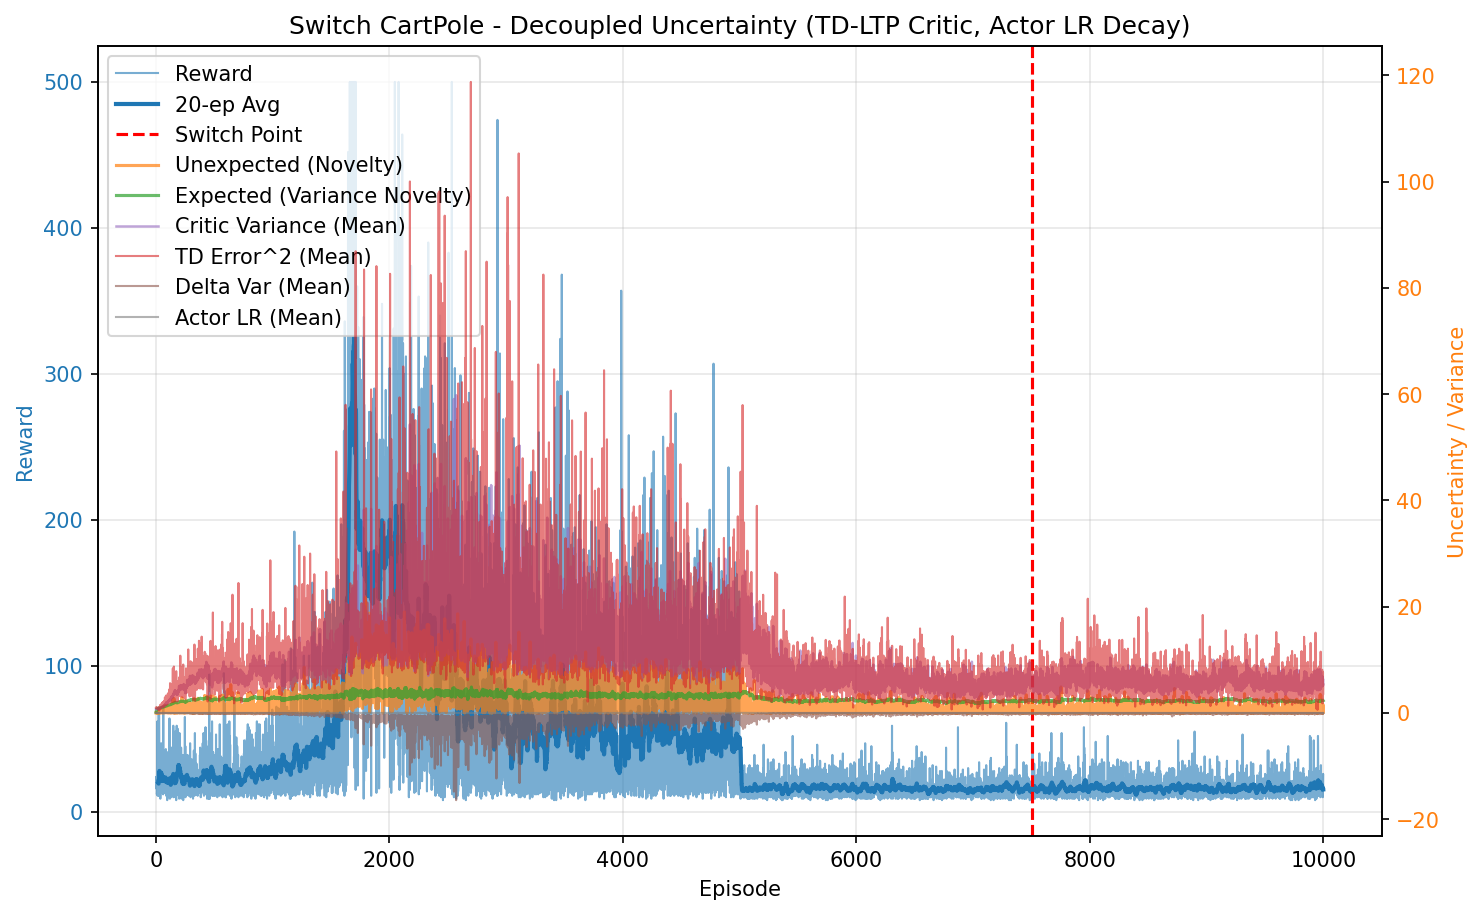

The file beside this chart, header and first rows:
episode, reward, unexpected_uncertainty, expected_uncertainty, mean_variance, mean_td_error_sq, mean_delta_var, mean_actor_lr, mean_abs_td
0, 18.0, 0.0004897, 0.1384, 0.6991, 0.9897, 0.0002633, 1.0001475236729534e-05, 0.9946
1, 24.0, 2.312543335855859e-06, 0.2896, 0.7122, 0.9678, 0.0002249, 1.0003893951648972e-05, 0.983
2, 18.0, 0.0002322, 0.3823, 0.7215, 0.9842, 0.0002261, 1.000659555824732e-05, 0.9906
3, 16.0, 0.04096, 0.4526, 0.7324, 1.03, 0.0002604, 1.0009343670087885e-05, 1.01
4, 24.0, 0.0007169, 0.5407, 0.7464, 0.9514, 0.0001804, 1.0013234523529178e-05, 0.9704
5, 16.0, 2.0178826898034446e-05, 0.5889, 0.7483, 0.918, 0.0001685, 1.0017636281973012e-05, 0.9504
6, 21.0, 0.06456, 0.6425, 0.7583, 1.024, 0.0002332, 1.0022022161714765e-05, 1
7, 12.0, 0.004437, 0.669, 0.7664, 0.8329, 7.773761318160767e-05, 1.0026091276488185e-05, 0.9048
8, 13.0, 0.0002439, 0.6944, 0.7692, 0.868, 0.0001084, 1.0029202849673199e-05, 0.9135
9, 16.0, 6.865431720019256e-06, 0.7223, 0.7779, 0.9351, 0.0001633, 1.0032794783568164e-05, 0.9446
10, 30.0, 8.498992813191742e-09, 0.7637, 0.7776, 0.883, 0.0001002, 1.0038313072112256e-05, 0.9287
11, 23.0, 0.008932, 0.7889, 0.785, 0.9098, 0.0001116, 1.004416612507982e-05, 0.9354
12, 62.0, 0.0533, 0.837, 0.7958, 0.98, 0.0001504, 1.0052106663644518e-05, 0.9723
13, 13.0, 0.00293, 0.8438, 0.7968, 0.951, 3.8211175471460845e-05, 1.0058157693056647e-05, 0.9418
14, 11.0, 0.0002517, 0.8496, 0.8094, 0.9182, 3.365366949092581e-05, 1.005976587562506e-05, 0.908
15, 14.0, 1.1070062176579363e-05, 0.8566, 0.8157, 0.8574, 4.412901018243151e-05, 1.0061391388350842e-05, 0.8584
16, 16.0, 3.1159454933381927e-07, 0.8641, 0.8238, 0.9413, 5.195590129511584e-05, 1.0063308183887987e-05, 0.9365
17, 12.0, 2.141261438400981e-08, 0.8686, 0.8179, 0.9084, 6.672421886932867e-05, 1.0064973308300447e-05, 0.9072
18, 23.0, 1.2639776559707566e-10, 0.8777, 0.834, 0.8847, 3.313504366024827e-05, 1.0066884443936467e-05, 0.9052
19, 13.0, 6.948790649944503e-12, 0.8808, 0.8152, 0.7049, -0.0001067, 1.0068747358411733e-05, 0.7995
20, 15.0, 2.444888357950444e-13, 0.8851, 0.8321, 0.969, 0.0001758, 1.0069807634674398e-05, 0.9204
21, 22.0, 1.804009193116155e-15, 0.8885, 0.8143, 0.8495, 5.463138043307548e-05, 1.0071120088204301e-05, 0.8902
22, 15.0, 6.347293070227239e-17, 0.8914, 0.8275, 0.8503, 7.72757435635775e-05, 1.0072068890284745e-05, 0.8909
23, 71.0, 0.2519, 0.9035, 0.8381, 1.076, 0.0002527, 1.0074491542544923e-05, 0.9943
24, 11.0, 0.02163, 0.9054, 0.8519, 0.5408, -0.0001886, 1.007643900770293e-05, 0.7054
25, 12.0, 0.001487, 0.9066, 0.8384, 0.9931, 0.0002194, 1.0076968015103928e-05, 0.9422
26, 70.0, 0.1572, 0.9149, 0.853, 1.009, 0.0001351, 1.0078689598132487e-05, 0.9465
27, 51.0, 0.1695, 0.9236, 0.8778, 1.072, 0.0001489, 1.008117418073883e-05, 0.9763
28, 40.0, 0.4677, 0.9297, 0.8869, 1.163, 0.0002529, 1.0083486693419681e-05, 1.033
29, 37.0, 0.2757, 0.9371, 0.9102, 1.138, 0.0001396, 1.0085777717417589e-05, 0.9813
30, 11.0, 0.326, 0.9386, 0.9063, 1.159, 0.0001905, 1.0087319413419413e-05, 1.032
31, 15.0, 0.1835, 0.9417, 0.9235, 1.094, -1.056047593813718e-05, 1.008806896683753e-05, 0.9586
32, 32.0, 0.04077, 0.9504, 0.9475, 1.204, 0.0001214, 1.0089945777313817e-05, 0.9812
33, 18.0, 0.0007344, 0.9527, 0.9309, 0.8705, -0.0001432, 1.009223183403235e-05, 0.8759
34, 11.0, 0.003329, 0.9541, 0.9335, 0.9171, 5.542692526226905e-05, 1.0093018611150418e-05, 0.8943
35, 34.0, 0.6219, 0.9588, 0.9417, 1.24, 0.0001794, 1.0094113995380566e-05, 1.054
36, 20.0, 0.8233, 0.9631, 0.9659, 1.526, 0.0004829, 1.0095644085318726e-05, 1.135
37, 9.0, 0.1345, 0.9647, 0.9627, 0.6445, -0.0005625, 1.0096789910839303e-05, 0.6245
38, 24.0, 0.3052, 0.9692, 0.9721, 1.356, 0.0001863, 1.0098004344906895e-05, 1.063
39, 15.0, 0.06031, 0.9732, 0.9969, 0.9775, -5.754652467101445e-05, 1.0099555119127814e-05, 0.9376
40, 18.0, 0.0366, 0.9768, 0.9912, 1.071, -0.0001811, 1.0101174604571536e-05, 0.9266
41, 22.0, 0.1997, 0.9806, 0.9915, 1.197, 0.0001101, 1.01026880902334e-05, 1.034
42, 13.0, 0.1645, 0.9836, 1.011, 1.363, 0.0003976, 1.0104043950599552e-05, 0.9995
43, 24.0, 0.04384, 0.9867, 0.9968, 1.108, -0.0001446, 1.0105475416626711e-05, 0.8987
44, 47.0, 0.1241, 0.9971, 1.028, 1.278, 0.0001322, 1.0108063724216927e-05, 1.007
45, 23.0, 0.7067, 1.001, 1.034, 1.482, 0.0002645, 1.011129124389428e-05, 1.116
46, 19.0, 0.556, 1.006, 1.063, 1.606, 0.0005931, 1.011318850389037e-05, 1.155
47, 30.0, 0.06648, 1.018, 1.101, 1.476, -1.0690837100166561e-05, 1.0116682799747658e-05, 1.037
48, 24.0, 0.08877, 1.026, 1.113, 1.429, -0.0002189, 1.0121156623861721e-05, 1.029
49, 13.0, 0.6111, 1.029, 1.11, 1.776, 0.0003495, 1.0124126855254789e-05, 1.226
50, 15.0, 0.4718, 1.034, 1.13, 1.547, 0.0002771, 1.012616726017588e-05, 1.131
51, 39.0, 0.1325, 1.046, 1.145, 1.319, -0.0004382, 1.013046995845814e-05, 0.9698
52, 14.0, 0.0941, 1.049, 1.147, 1.216, -5.155381199657582e-05, 1.0134654579429539e-05, 0.9703
53, 21.0, 0.004942, 1.052, 1.136, 1.302, -0.0001535, 1.0136816507198302e-05, 0.848
54, 28.0, 0.1724, 1.057, 1.146, 1.228, 5.833131226378608e-06, 1.0139194051128115e-05, 1.027
55, 15.0, 0.1895, 1.057, 1.127, 1.414, 8.048027989428017e-05, 1.0140750641867257e-05, 1.019
56, 14.0, 0.2247, 1.061, 1.179, 1.451, -0.0001138, 1.0141597111016324e-05, 1.052
57, 19.0, 1.125, 1.066, 1.181, 2.027, 0.0005935, 1.0143591353380537e-05, 1.309
58, 21.0, 0.2537, 1.071, 1.2, 1.629, 2.883054933653082e-05, 1.0146508612068705e-05, 1.016
59, 16.0, 0.3098, 1.078, 1.242, 1.952, -7.29468667228312e-05, 1.0149541027329542e-05, 1.139
... 9,940 more rows
